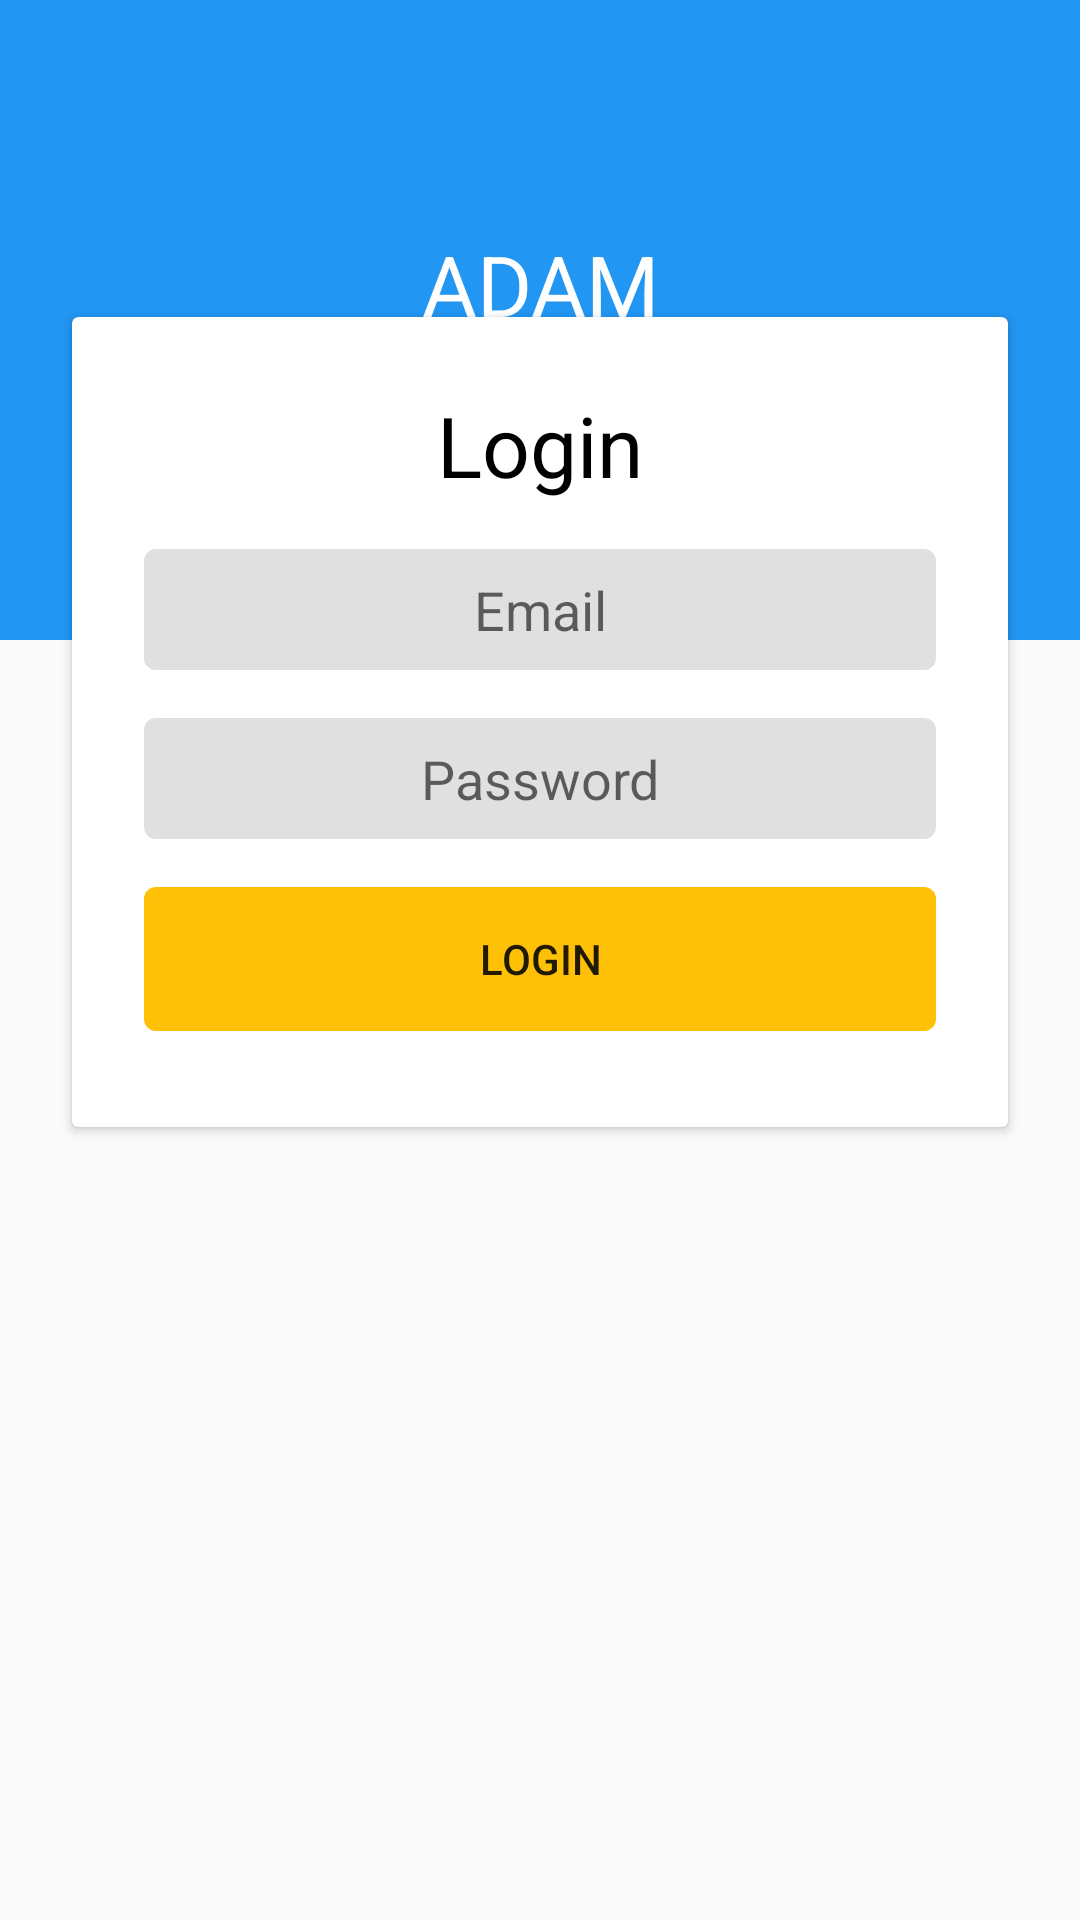

Write the Android layout XML for this screen, with the resource values it uses.
<!-- AndroidManifest.xml: application theme AppTheme_NoActionBar -->
<!-- res/layout/activity_login.xml -->
<?xml version="1.0" encoding="utf-8"?>

<RelativeLayout
    xmlns:android="http://schemas.android.com/apk/res/android"
    android:layout_width="match_parent"
    android:layout_height="match_parent">

    <LinearLayout
        android:orientation="vertical"
        android:layout_width="match_parent"
        android:layout_height="match_parent">

        <LinearLayout android:gravity="center"
            android:orientation="vertical"
            android:background="@color/md_blue_500"
            android:layout_width="match_parent"
            android:layout_height="0dp"
            android:layout_weight="1">
            <TextView
                android:textSize="28dp"
                android:textColor="@color/md_white_1000"
                android:gravity="center"
                android:id="@+id/name"
                android:layout_width="match_parent"
                android:layout_height="wrap_content"
                android:layout_marginBottom="24dp"
                android:text="@string/app_title"/>

        </LinearLayout>
        <LinearLayout
            android:orientation="vertical"
            android:layout_width="match_parent"
            android:layout_height="0dp"
            android:layout_weight="2"/>
    </LinearLayout>

    <LinearLayout
        android:orientation="vertical"
        android:layout_width="match_parent"
        android:layout_height="match_parent">

        <TextView
            android:gravity="center"
            android:layout_width="match_parent"
            android:layout_height="0dp"
            android:layout_weight="0.8"/>

        <androidx.cardview.widget.CardView
            android:layout_width="match_parent"
            android:layout_height="wrap_content"
            android:layout_marginLeft="24dp"
            android:layout_marginRight="24dp">

            <LinearLayout
                android:orientation="vertical"
                android:layout_width="match_parent"
                android:layout_height="wrap_content"
                android:layout_marginLeft="24dp"
                android:layout_marginTop="8dp"
                android:layout_marginRight="24dp"
                android:layout_marginBottom="16dp">

                <TextView
                    android:textSize="28dp"
                    android:textColor="@color/md_black_1000"
                    android:gravity="center"
                    android:layout_width="match_parent"
                    android:layout_height="0dp"
                    android:layout_margin="16dp"
                    android:text="Login"
                    android:layout_weight="1"/>
                <EditText
                    android:gravity="center"
                    android:id="@+id/edt_username"
                    android:background="@drawable/input_bg"
                    android:padding="8dp"
                    android:layout_width="match_parent"
                    android:layout_height="wrap_content"
                    android:hint="Email"
                    android:maxLines="1"
                    android:singleLine="true"/>

                <EditText
                    android:gravity="center"
                    android:id="@+id/edt_password"
                    android:background="@drawable/input_bg"
                    android:padding="8dp"
                    android:layout_width="match_parent"
                    android:layout_height="wrap_content"
                    android:layout_marginTop="16dp"
                    android:hint="@string/password"
                    android:maxLines="1"
                    android:singleLine="true"
                    android:inputType="numberPassword"/>

                <Button
                    android:gravity="center"
                    android:id="@+id/btn_login"
                    android:background="@drawable/btn_bg"
                    android:layout_width="match_parent"
                    android:layout_height="wrap_content"
                    android:layout_marginTop="16dp"
                    android:layout_marginBottom="16dp"
                    android:text="@string/login"/>
            </LinearLayout>
        </androidx.cardview.widget.CardView>
        <View
            android:layout_width="match_parent"
            android:layout_height="0dp"
            android:layout_weight="2"/>
    </LinearLayout>
</RelativeLayout>
<!-- resources referenced by this layout -->
<resources>
  <color name="md_black_1000">#ff000000</color>
  <color name="md_blue_500">#ff2196f3</color>
  <color name="md_white_1000">#ffffffff</color>
  <!-- drawable btn_bg (drawable) -->
  <?xml version="1.0" encoding="utf-8"?>
  
  <shape android:shape="rectangle"
    xmlns:android="http://schemas.android.com/apk/res/android">
      <corners android:radius="4.0dip" />
      <solid android:color="@color/colorAccent" />
  </shape>
  <!-- drawable input_bg (drawable) -->
  <?xml version="1.0" encoding="utf-8"?>
  
  <shape android:shape="rectangle"
    xmlns:android="http://schemas.android.com/apk/res/android">
      <corners android:radius="4.0dip" />
      <solid android:color="@color/md_grey_300" />
  </shape>
  <string name="app_title">ADAM</string>
  <string name="login">Login</string>
  <string name="password">Password</string>
  <style name="AppTheme_NoActionBar" parent="@style/AppTheme">
          <item name="android:windowTranslucentStatus">false</item>
          <item name="windowActionBar">false</item>
          <item name="windowNoTitle">true</item>
      </style>
  <color name="colorAccent">@color/md_amber_500</color>
  <color name="md_grey_300">#ffe0e0e0</color>
  <style name="AppTheme" parent="@style/Theme.AppCompat.Light.DarkActionBar">
          <item name="colorAccent">@color/colorAccent</item>
          <item name="colorPrimary">@color/colorPrimary</item>
          <item name="colorPrimaryDark">@color/colorPrimaryDark</item>
      </style>
  <color name="md_amber_500">#ffffc107</color>
  <color name="colorPrimary">@color/md_blue_500</color>
  <color name="colorPrimaryDark">@color/md_blue_500</color>
</resources>
